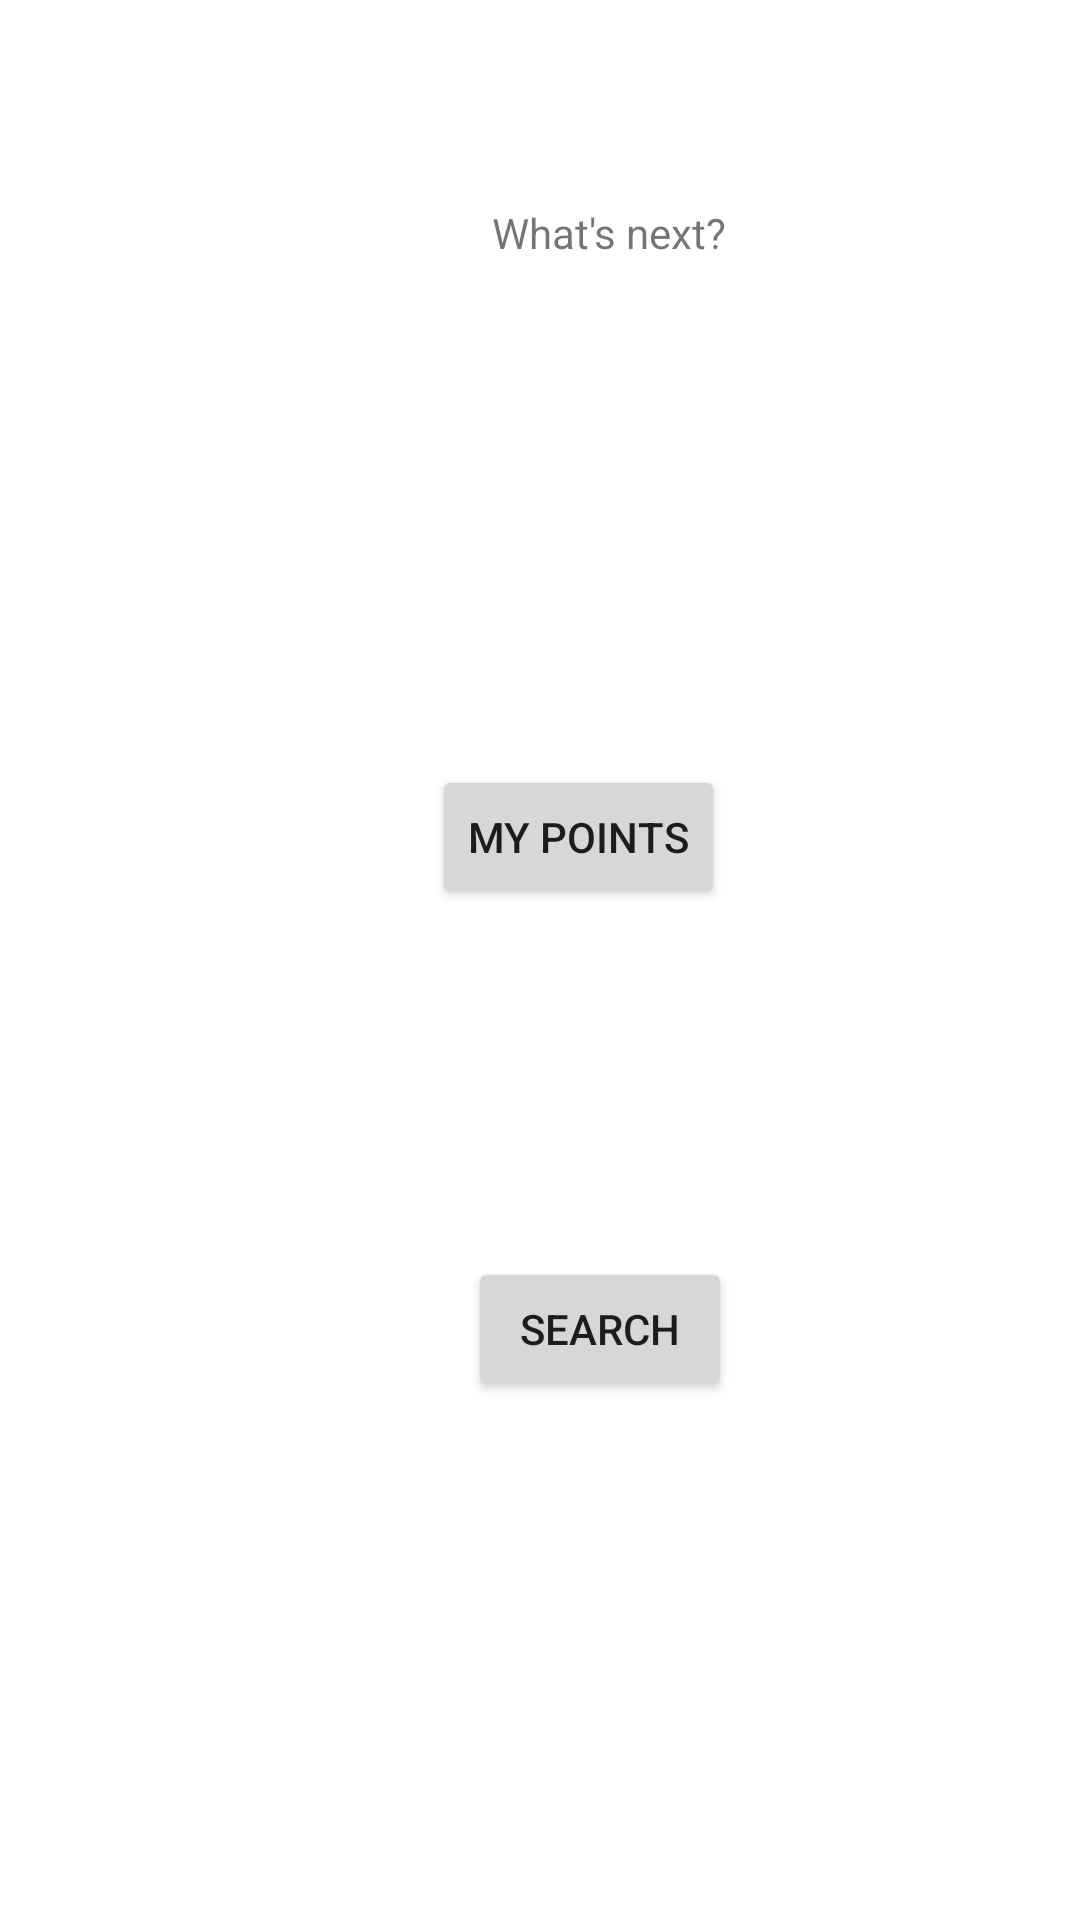

This screen was rendered from an Android layout file. Write that file and the resources it references.
<!-- AndroidManifest.xml: application theme Theme.DiktatorApp -->
<!-- res/layout/activity_admin_main.xml -->
<?xml version="1.0" encoding="utf-8"?>
<androidx.constraintlayout.widget.ConstraintLayout xmlns:android="http://schemas.android.com/apk/res/android"
    xmlns:app="http://schemas.android.com/apk/res-auto"
    xmlns:tools="http://schemas.android.com/tools"
    android:layout_width="match_parent"
    android:layout_height="match_parent"
    tools:context=".AdminMain">

    <TextView
        android:id="@+id/textView2"
        android:layout_width="wrap_content"
        android:layout_height="wrap_content"
        android:layout_marginStart="164dp"
        android:layout_marginTop="68dp"
        android:text="What's next?"
        app:layout_constraintStart_toStartOf="parent"
        app:layout_constraintTop_toTopOf="parent" />

    <Button
        android:id="@+id/button2"
        android:layout_width="wrap_content"
        android:layout_height="wrap_content"
        android:layout_marginStart="144dp"
        android:layout_marginTop="168dp"
        android:text="My Points"
        app:layout_constraintStart_toStartOf="parent"
        app:layout_constraintTop_toBottomOf="@+id/textView2" />

    <Button
        android:id="@+id/button3"
        android:layout_width="wrap_content"
        android:layout_height="wrap_content"
        android:layout_marginStart="156dp"
        android:layout_marginTop="116dp"
        android:text="Search"
        app:layout_constraintStart_toStartOf="parent"
        app:layout_constraintTop_toBottomOf="@+id/button2" />
</androidx.constraintlayout.widget.ConstraintLayout>
<!-- resources referenced by this layout -->
<resources>
  <style name="Theme.DiktatorApp" parent="Theme.MaterialComponents.DayNight.DarkActionBar">
          
          <item name="colorPrimary">@color/purple_500</item>
          <item name="colorPrimaryVariant">@color/purple_700</item>
          <item name="colorOnPrimary">@color/white</item>
          
          <item name="colorSecondary">@color/teal_200</item>
          <item name="colorSecondaryVariant">@color/teal_700</item>
          <item name="colorOnSecondary">@color/black</item>
          
          <item name="android:statusBarColor">?attr/colorPrimaryVariant</item>
          
      </style>
  <!-- not gathered from this repository: default colours our renderer supplied (Android Studio template values) -->
  <color name="purple_500">#FF6200EE</color>
  <color name="purple_700">#FF3700B3</color>
  <color name="teal_200">#FF03DAC5</color>
  <color name="teal_700">#FF018786</color>
  <color name="black">#FF000000</color>
  <color name="white">#FFFFFFFF</color>
</resources>
